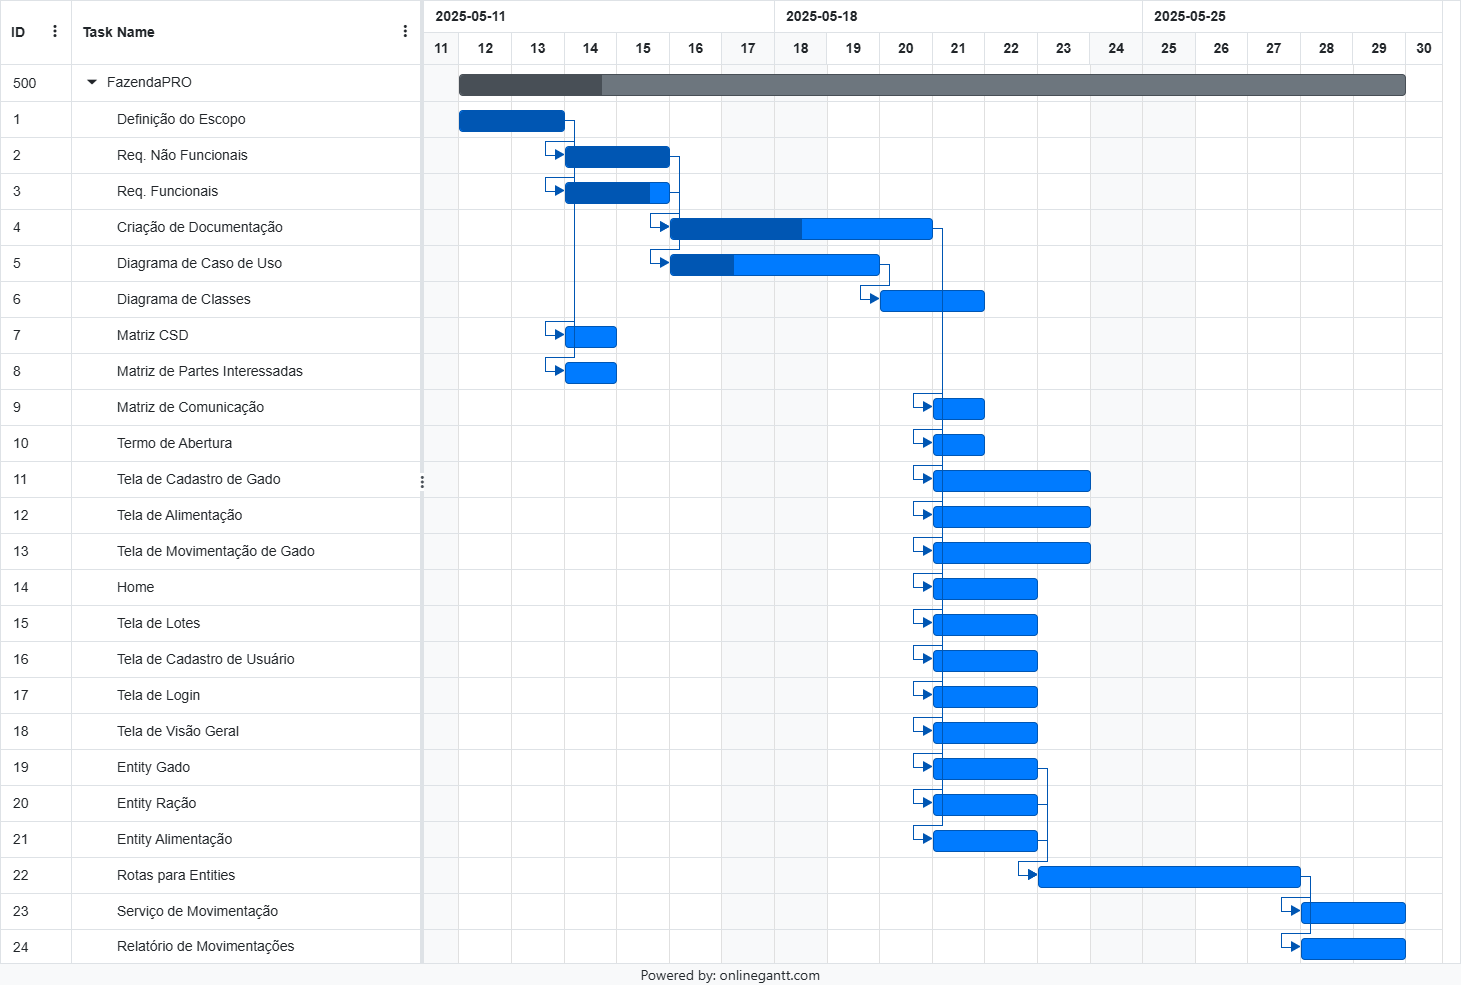

The file beside this chart, header and first rows:
Outline Level, ID, Name, Start, Finish, Duration, % Complete, Predecessors, Resource Names, Color, Notes
1, 500, FaznedaPRO, 2025-05-12, 2025-06-01, 49, 20, , , , 
2, 1, Definição do Escopo, 2025-05-12, 2025-05-30, 2, 100, , Gerente de Projeto, , 
2, 2, Req. Não Funcionais, 2025-05-12, 2025-05-16, 2, 100, 1FS, Analista de Sistemas, , 
2, 3, Req. Funcionais, 2025-05-19, 2025-05-23, 2, 80, 1FS, Analista de Sistemas, , 
2, 4, Criação de Documentação, 2025-05-26, 2025-05-30, 3, 50, 2FS,3FS, Analista de Requisitos, , 
2, 5, Diagrama de Caso de Uso, 2025-05-30, 2025-05-30, 2, 30, 3FS, Arquiteto de Software, , 
2, 6, Diagrama de Classes, 2025-05-31, 2025-06-01, 2, 0, 5FS, Equipe Técnica, , 
2, 7, Matriz CSD, 2025-05-31, 2025-05-31, 1, 0, 1FS, Equipe Técnica, , 
2, 8, Matriz de Partes Interessadas, 2025-05-31, 2025-05-31, 1, 0, 1FS, Equipe Técnica, , 
2, 9, Matriz de Comunicação, 2025-05-31, 2025-05-31, 1, 0, 4FS, Equipe Técnica, , 
2, 10, Termo de Abertura, 2025-05-31, 2025-05-31, 1, 0, 4FS, Equipe Técnica, , 
2, 11, Tela de Cadastro de Gado, 2025-05-31, 2025-06-02, 3, 0, 4FS, Equipe Técnica, , 
2, 12, Tela de Alimentação, 2025-05-31, 2025-06-02, 3, 0, 4FS, Equipe Técnica, , 
2, 13, Tela de Movimentação de Gado, 2025-05-31, 2025-06-02, 3, 0, 4FS, Equipe Técnica, , 
2, 14, Home, 2025-05-31, 2025-06-01, 2, 0, 4FS, Equipe Técnica, , 
2, 15, Tela de Lotes, 2025-05-31, 2025-06-01, 2, 0, 4FS, Equipe Técnica, , 
2, 16, Tela de Cadastro de Usuário, 2025-05-31, 2025-06-01, 2, 0, 4FS, Equipe Técnica, , 
2, 17, Tela de Login, 2025-05-31, 2025-06-01, 2, 0, 4FS, Equipe Técnica, , 
2, 18, Tela de Visão Geral, 2025-05-31, 2025-06-01, 2, 0, 4FS, Equipe Técnica, , 
2, 19, Entity Gado, 2025-05-31, 2025-06-01, 2, 0, 4FS, Equipe Técnica, , 
2, 20, Entity Ração, 2025-05-31, 2025-06-01, 2, 0, 4FS, Equipe Técnica, , 
2, 21, Entity Alimentação, 2025-05-31, 2025-06-01, 2, 0, 4FS, Equipe Técnica, , 
2, 22, Rotas para Entities, 2025-05-31, 2025-06-02, 3, 0, 19FS,20FS,21FS, Equipe Técnica, , 
2, 23, Serviço de Movimentação, 2025-05-31, 2025-06-01, 2, 0, 22FS, Equipe Técnica, , 
2, 24, Relatório de Movimentações, 2025-05-31, 2025-06-01, 2, 0, 22FS, Equipe Técnica, , 
